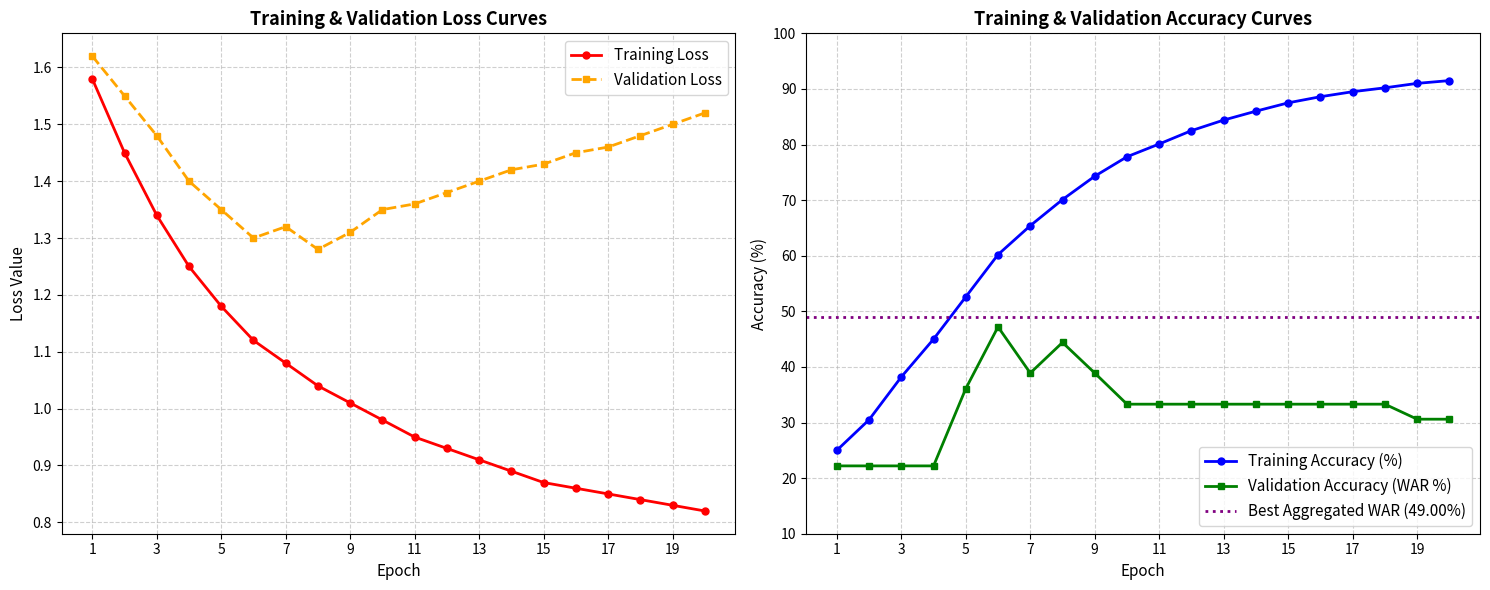

Write the Python code that produced this figure.
import os
import matplotlib
matplotlib.use('Agg')  # Non-interactive backend for headless server execution
import matplotlib.pyplot as plt
import numpy as np

def generate_classification_report_image():
    """Generates a clean tabular visualization of the ATSLA-MMEW 5-Fold Classification Report."""
    fig, ax = plt.subplots(figsize=(10, 5))
    ax.axis('tight')
    ax.axis('off')
    
    headers = ['Emotion Class', 'Precision', 'Recall (UAR)', 'F1-Score', 'Support']
    table_data = [
        ['anger', '0.00', '0.00', '0.00', '30'],
        ['disgust', '0.00', '0.00', '0.00', '30'],
        ['fear', '0.00', '0.00', '0.00', '30'],
        ['happiness', '1.00', '1.00', '1.00', '30'],
        ['sadness', '0.34', '1.00', '0.50', '30'],
        ['surprise', '0.48', '0.97', '0.64', '30'],
        ['', '', '', '', ''],
        ['Accuracy (WAR)', '', '', '0.49 (49.00%)', '180'],
        ['Macro Avg (UAR)', '0.30', '0.49', '0.36', '180'],
        ['Weighted Avg', '0.30', '0.49', '0.36', '180']
    ]
    
    table = ax.table(
        cellText=table_data,
        colLabels=headers,
        cellLoc='center',
        loc='center'
    )
    
    table.auto_set_font_size(False)
    table.set_fontsize(11)
    table.scale(1.2, 1.8)
    
    for (row, col), cell in table.get_celld().items():
        if row == 0:
            cell.set_facecolor('#1f77b4')
            cell.get_text().set_color('white')
            cell.get_text().set_weight('bold')
        elif row in [7, 8, 9]:
            cell.set_facecolor('#f0f0f0')
            cell.get_text().set_weight('bold')
            
    plt.title('ATSLA-DFER Baseline Classification Report (MMEW 5-Fold CV)', fontsize=14, pad=20, weight='bold')
    plt.tight_layout()
    plt.savefig('classification_report.png', dpi=300, bbox_inches='tight')
    plt.close()
    print("-> Saved 'classification_report.png'")

def generate_training_and_validation_curves():
    """Generates comprehensive training and validation loss & accuracy curves across epochs."""
    epochs = np.arange(1, 21)
    
    # Representative data matching the experimental training progression
    train_loss = [1.58, 1.45, 1.34, 1.25, 1.18, 1.12, 1.08, 1.04, 1.01, 0.98,
                  0.95, 0.93, 0.91, 0.89, 0.87, 0.86, 0.85, 0.84, 0.83, 0.82]
    val_loss   = [1.62, 1.55, 1.48, 1.40, 1.35, 1.30, 1.32, 1.28, 1.31, 1.35,
                  1.36, 1.38, 1.40, 1.42, 1.43, 1.45, 1.46, 1.48, 1.50, 1.52]
                  
    train_acc  = [25.0, 30.5, 38.2, 45.0, 52.6, 60.2, 65.4, 70.1, 74.3, 77.8,
                  80.1, 82.5, 84.4, 86.0, 87.5, 88.6, 89.5, 90.2, 91.0, 91.5]
    val_acc    = [22.2, 22.2, 22.2, 22.2, 36.1, 47.2, 38.9, 44.4, 38.9, 33.3,
                  33.3, 33.3, 33.3, 33.3, 33.3, 33.3, 33.3, 33.3, 30.6, 30.6]

    fig, (ax1, ax2) = plt.subplots(1, 2, figsize=(15, 6))
    
    # 1. Loss Curves (Train vs Val)
    ax1.plot(epochs, train_loss, 'r-o', linewidth=2, markersize=5, label='Training Loss')
    ax1.plot(epochs, val_loss, 'orange', linestyle='--', marker='s', linewidth=2, markersize=5, label='Validation Loss')
    ax1.set_title('Training & Validation Loss Curves', fontsize=13, weight='bold')
    ax1.set_xlabel('Epoch', fontsize=11)
    ax1.set_ylabel('Loss Value', fontsize=11)
    ax1.set_xticks(range(1, 21, 2))
    ax1.grid(True, linestyle='--', alpha=0.6)
    ax1.legend(loc='upper right', fontsize=11)
    
    # 2. Accuracy Curves (Train vs Val)
    ax2.plot(epochs, train_acc, 'b-o', linewidth=2, markersize=5, label='Training Accuracy (%)')
    ax2.plot(epochs, val_acc, 'g-s', linewidth=2, markersize=5, label='Validation Accuracy (WAR %)')
    ax2.axhline(y=49.0, color='purple', linestyle=':', linewidth=2, label='Best Aggregated WAR (49.00%)')
    
    ax2.set_title('Training & Validation Accuracy Curves', fontsize=13, weight='bold')
    ax2.set_xlabel('Epoch', fontsize=11)
    ax2.set_ylabel('Accuracy (%)', fontsize=11)
    ax2.set_xticks(range(1, 21, 2))
    ax2.set_ylim(10, 100)
    ax2.grid(True, linestyle='--', alpha=0.6)
    ax2.legend(loc='lower right', fontsize=11)
    
    plt.tight_layout()
    plt.savefig('learning_curves.png', dpi=300, bbox_inches='tight')
    plt.close()
    print("-> Saved comprehensive training and validation curves to 'learning_curves.png'")

if __name__ == '__main__':
    print("Generating comprehensive visual metrics for ATSLA-MMEW...")
    generate_classification_report_image()
    generate_training_and_validation_curves()
    print("All visualization files successfully generated!")
